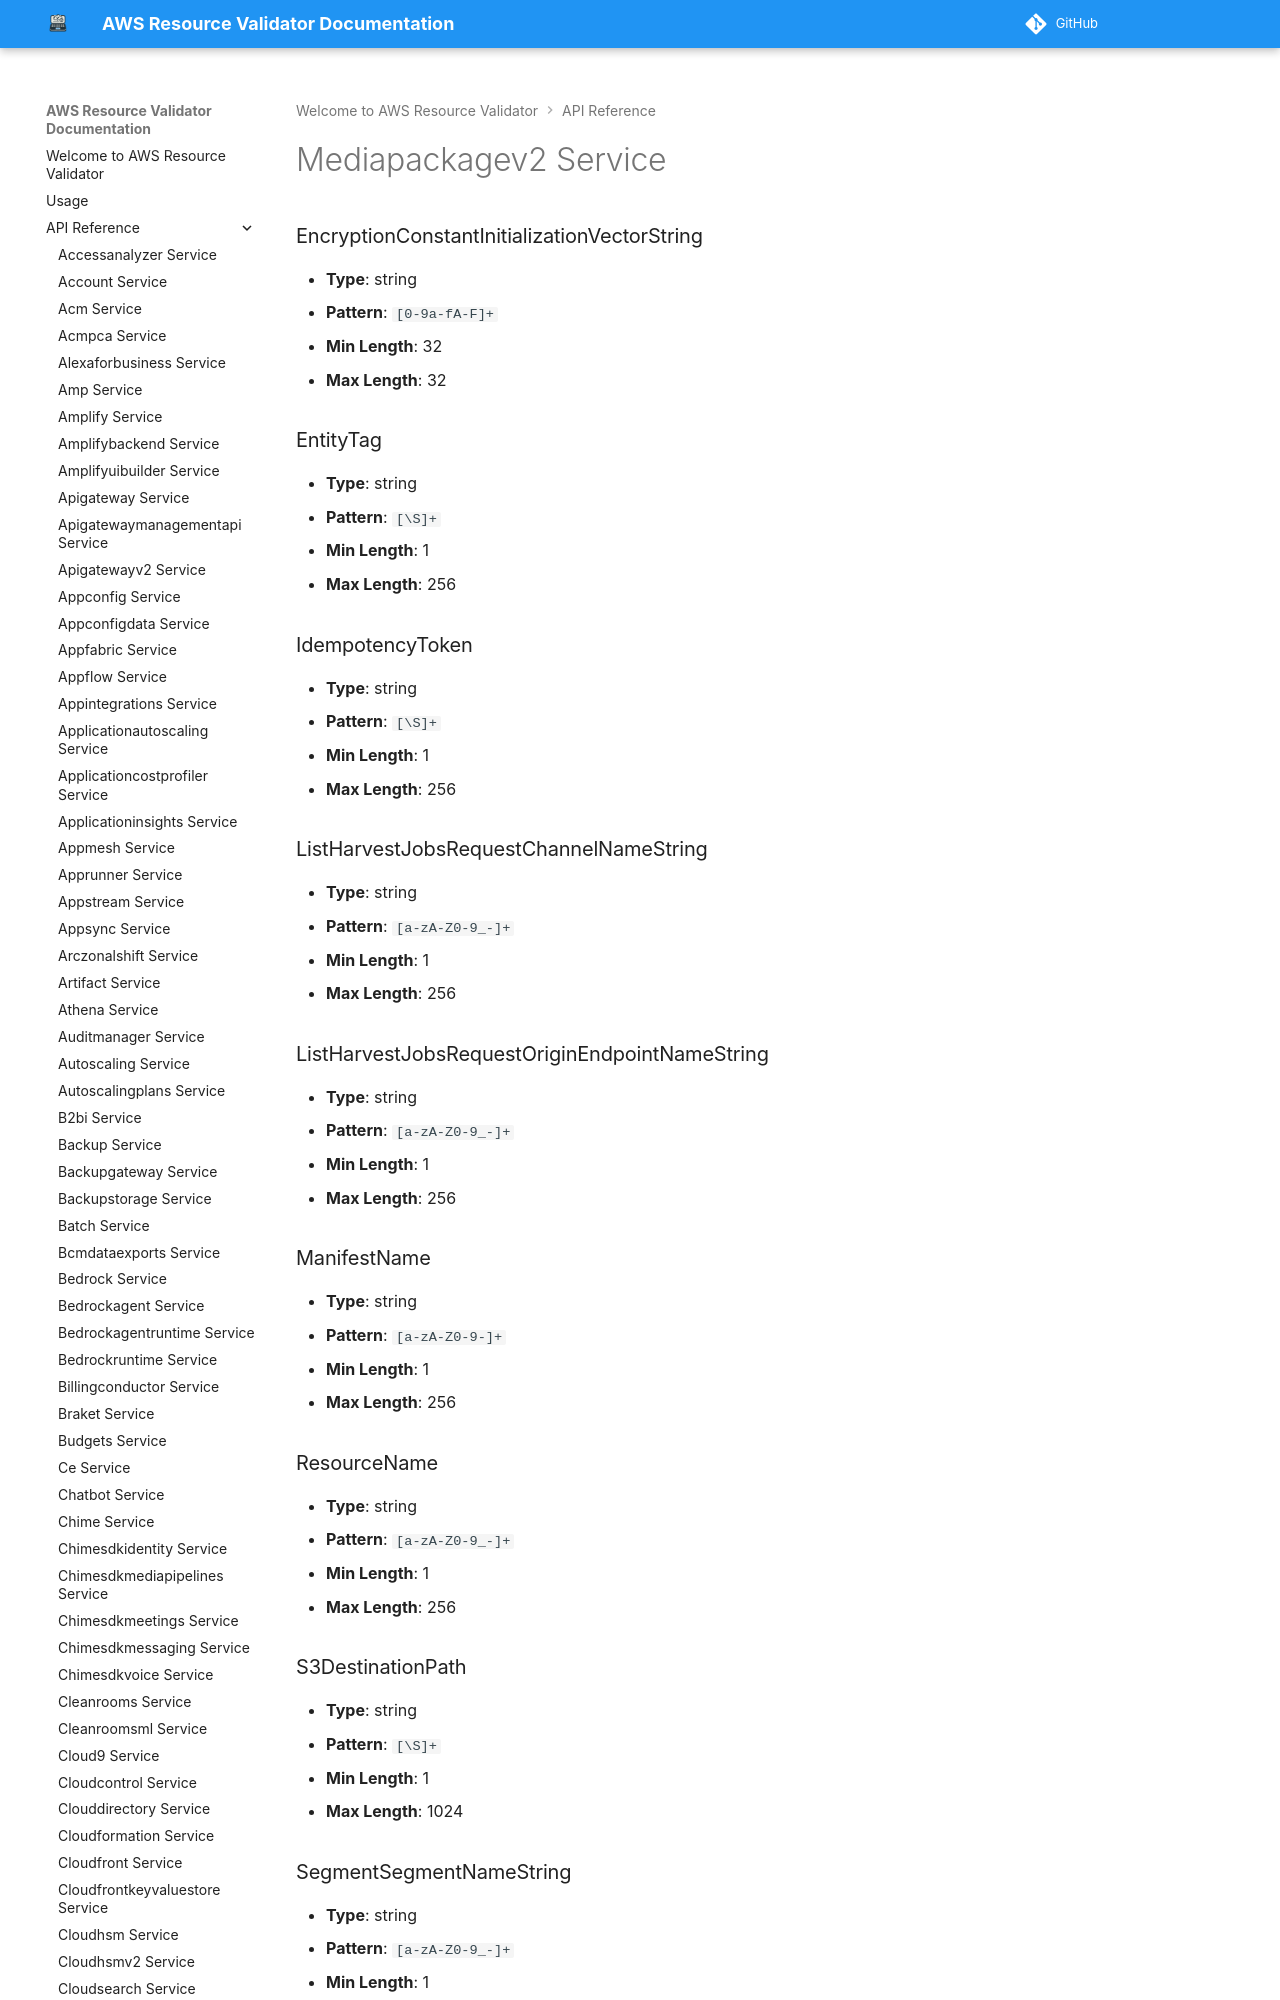

repository: CoreOxide/aws_resource_validator · page: api/mediapackagev2/index.html · generator: mkdocs

# Mediapackagev2 Service

### EncryptionConstantInitializationVectorString
- **Type**: string
- **Pattern**: `[0-9a-fA-F]+`
- **Min Length**: 32
- **Max Length**: 32

### EntityTag
- **Type**: string
- **Pattern**:
